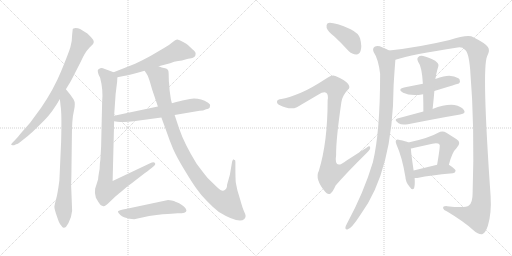
t = 0.00 s
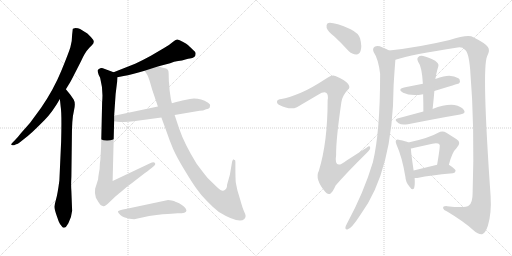
t = 2.81 s
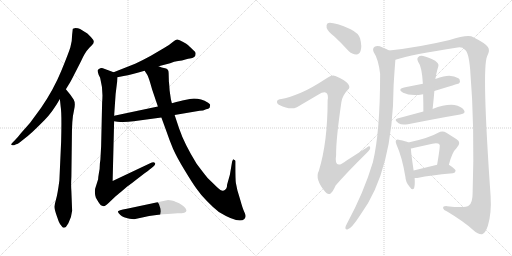
t = 5.63 s
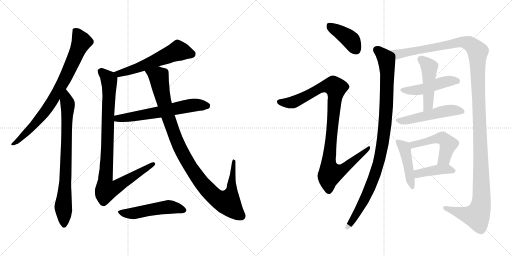
t = 8.44 s
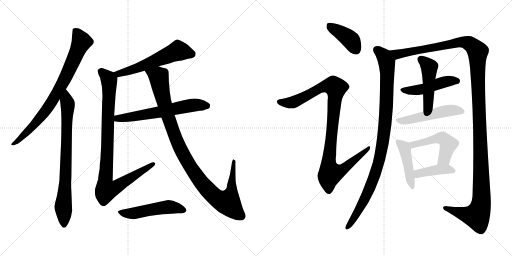
t = 11.25 s
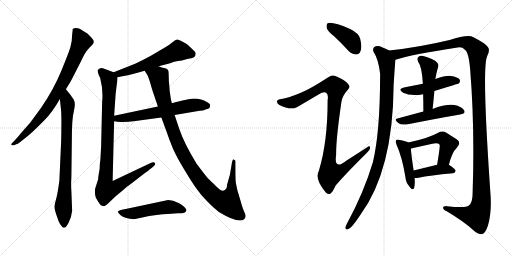
t = 14.06 s

The animated SVG that drew these frames (rendered in a browser with its animation timeline set to each time). Animation: 17 CSS @keyframes rules; one cycle of 14.06 s.

<svg version="1.1" viewBox="0 0 2048 1024" xmlns="http://www.w3.org/2000/svg">
  <g stroke="lightgray" stroke-dasharray="1,1" stroke-width="1" transform="scale(4, 4)">
    <line x1="0" y1="0" x2="256" y2="256"></line>
    <line x1="256" y1="0" x2="0" y2="256"></line>
    <line x1="128" y1="0" x2="128" y2="256"></line>
    <line x1="0" y1="128" x2="256" y2="128"></line>
    <line x1="256" y1="0" x2="512" y2="256"></line>
    <line x1="512" y1="0" x2="256" y2="256"></line>
    <line x1="384" y1="0" x2="384" y2="256"></line>
    <line x1="256" y1="128" x2="512" y2="128"></line>
  </g>
<g transform="scale(1, -1) translate(0, -850)">
   <style type="text/css">
    @keyframes keyframes0 {
      from {
       stroke: black;
       stroke-dashoffset: 811;
       stroke-width: 128;
       }
       73% {
       animation-timing-function: step-end;
       stroke: black;
       stroke-dashoffset: 0;
       stroke-width: 128;
       }
       to {
       stroke: black;
       stroke-width: 1024;
       }
       }
       #make-me-a-hanzi-animation-0 {
         animation: keyframes0 0.909993s both;
         animation-delay: 0.000000s;
         animation-timing-function: linear;
       }
    @keyframes keyframes1 {
      from {
       stroke: black;
       stroke-dashoffset: 791;
       stroke-width: 128;
       }
       72% {
       animation-timing-function: step-end;
       stroke: black;
       stroke-dashoffset: 0;
       stroke-width: 128;
       }
       to {
       stroke: black;
       stroke-width: 1024;
       }
       }
       #make-me-a-hanzi-animation-1 {
         animation: keyframes1 0.893717s both;
         animation-delay: 0.909993s;
         animation-timing-function: linear;
       }
    @keyframes keyframes2 {
      from {
       stroke: black;
       stroke-dashoffset: 579;
       stroke-width: 128;
       }
       65% {
       animation-timing-function: step-end;
       stroke: black;
       stroke-dashoffset: 0;
       stroke-width: 128;
       }
       to {
       stroke: black;
       stroke-width: 1024;
       }
       }
       #make-me-a-hanzi-animation-2 {
         animation: keyframes2 0.721191s both;
         animation-delay: 1.803710s;
         animation-timing-function: linear;
       }
    @keyframes keyframes3 {
      from {
       stroke: black;
       stroke-dashoffset: 958;
       stroke-width: 128;
       }
       76% {
       animation-timing-function: step-end;
       stroke: black;
       stroke-dashoffset: 0;
       stroke-width: 128;
       }
       to {
       stroke: black;
       stroke-width: 1024;
       }
       }
       #make-me-a-hanzi-animation-3 {
         animation: keyframes3 1.029622s both;
         animation-delay: 2.524901s;
         animation-timing-function: linear;
       }
    @keyframes keyframes4 {
      from {
       stroke: black;
       stroke-dashoffset: 626;
       stroke-width: 128;
       }
       67% {
       animation-timing-function: step-end;
       stroke: black;
       stroke-dashoffset: 0;
       stroke-width: 128;
       }
       to {
       stroke: black;
       stroke-width: 1024;
       }
       }
       #make-me-a-hanzi-animation-4 {
         animation: keyframes4 0.759440s both;
         animation-delay: 3.554523s;
         animation-timing-function: linear;
       }
    @keyframes keyframes5 {
      from {
       stroke: black;
       stroke-dashoffset: 1071;
       stroke-width: 128;
       }
       78% {
       animation-timing-function: step-end;
       stroke: black;
       stroke-dashoffset: 0;
       stroke-width: 128;
       }
       to {
       stroke: black;
       stroke-width: 1024;
       }
       }
       #make-me-a-hanzi-animation-5 {
         animation: keyframes5 1.121582s both;
         animation-delay: 4.313963s;
         animation-timing-function: linear;
       }
    @keyframes keyframes6 {
      from {
       stroke: black;
       stroke-dashoffset: 518;
       stroke-width: 128;
       }
       63% {
       animation-timing-function: step-end;
       stroke: black;
       stroke-dashoffset: 0;
       stroke-width: 128;
       }
       to {
       stroke: black;
       stroke-width: 1024;
       }
       }
       #make-me-a-hanzi-animation-6 {
         animation: keyframes6 0.671549s both;
         animation-delay: 5.435545s;
         animation-timing-function: linear;
       }
    @keyframes keyframes7 {
      from {
       stroke: black;
       stroke-dashoffset: 407;
       stroke-width: 128;
       }
       57% {
       animation-timing-function: step-end;
       stroke: black;
       stroke-dashoffset: 0;
       stroke-width: 128;
       }
       to {
       stroke: black;
       stroke-width: 1024;
       }
       }
       #make-me-a-hanzi-animation-7 {
         animation: keyframes7 0.581217s both;
         animation-delay: 6.107094s;
         animation-timing-function: linear;
       }
    @keyframes keyframes8 {
      from {
       stroke: black;
       stroke-dashoffset: 1028;
       stroke-width: 128;
       }
       77% {
       animation-timing-function: step-end;
       stroke: black;
       stroke-dashoffset: 0;
       stroke-width: 128;
       }
       to {
       stroke: black;
       stroke-width: 1024;
       }
       }
       #make-me-a-hanzi-animation-8 {
         animation: keyframes8 1.086589s both;
         animation-delay: 6.688311s;
         animation-timing-function: linear;
       }
    @keyframes keyframes9 {
      from {
       stroke: black;
       stroke-dashoffset: 1014;
       stroke-width: 128;
       }
       77% {
       animation-timing-function: step-end;
       stroke: black;
       stroke-dashoffset: 0;
       stroke-width: 128;
       }
       to {
       stroke: black;
       stroke-width: 1024;
       }
       }
       #make-me-a-hanzi-animation-9 {
         animation: keyframes9 1.075195s both;
         animation-delay: 7.774900s;
         animation-timing-function: linear;
       }
    @keyframes keyframes10 {
      from {
       stroke: black;
       stroke-dashoffset: 1414;
       stroke-width: 128;
       }
       82% {
       animation-timing-function: step-end;
       stroke: black;
       stroke-dashoffset: 0;
       stroke-width: 128;
       }
       to {
       stroke: black;
       stroke-width: 1024;
       }
       }
       #make-me-a-hanzi-animation-10 {
         animation: keyframes10 1.400716s both;
         animation-delay: 8.850095s;
         animation-timing-function: linear;
       }
    @keyframes keyframes11 {
      from {
       stroke: black;
       stroke-dashoffset: 481;
       stroke-width: 128;
       }
       61% {
       animation-timing-function: step-end;
       stroke: black;
       stroke-dashoffset: 0;
       stroke-width: 128;
       }
       to {
       stroke: black;
       stroke-width: 1024;
       }
       }
       #make-me-a-hanzi-animation-11 {
         animation: keyframes11 0.641439s both;
         animation-delay: 10.250811s;
         animation-timing-function: linear;
       }
    @keyframes keyframes12 {
      from {
       stroke: black;
       stroke-dashoffset: 477;
       stroke-width: 128;
       }
       61% {
       animation-timing-function: step-end;
       stroke: black;
       stroke-dashoffset: 0;
       stroke-width: 128;
       }
       to {
       stroke: black;
       stroke-width: 1024;
       }
       }
       #make-me-a-hanzi-animation-12 {
         animation: keyframes12 0.638184s both;
         animation-delay: 10.892250s;
         animation-timing-function: linear;
       }
    @keyframes keyframes13 {
      from {
       stroke: black;
       stroke-dashoffset: 514;
       stroke-width: 128;
       }
       63% {
       animation-timing-function: step-end;
       stroke: black;
       stroke-dashoffset: 0;
       stroke-width: 128;
       }
       to {
       stroke: black;
       stroke-width: 1024;
       }
       }
       #make-me-a-hanzi-animation-13 {
         animation: keyframes13 0.668294s both;
         animation-delay: 11.530434s;
         animation-timing-function: linear;
       }
    @keyframes keyframes14 {
      from {
       stroke: black;
       stroke-dashoffset: 450;
       stroke-width: 128;
       }
       59% {
       animation-timing-function: step-end;
       stroke: black;
       stroke-dashoffset: 0;
       stroke-width: 128;
       }
       to {
       stroke: black;
       stroke-width: 1024;
       }
       }
       #make-me-a-hanzi-animation-14 {
         animation: keyframes14 0.616211s both;
         animation-delay: 12.198728s;
         animation-timing-function: linear;
       }
    @keyframes keyframes15 {
      from {
       stroke: black;
       stroke-dashoffset: 505;
       stroke-width: 128;
       }
       62% {
       animation-timing-function: step-end;
       stroke: black;
       stroke-dashoffset: 0;
       stroke-width: 128;
       }
       to {
       stroke: black;
       stroke-width: 1024;
       }
       }
       #make-me-a-hanzi-animation-15 {
         animation: keyframes15 0.660970s both;
         animation-delay: 12.814939s;
         animation-timing-function: linear;
       }
    @keyframes keyframes16 {
      from {
       stroke: black;
       stroke-dashoffset: 413;
       stroke-width: 128;
       }
       57% {
       animation-timing-function: step-end;
       stroke: black;
       stroke-dashoffset: 0;
       stroke-width: 128;
       }
       to {
       stroke: black;
       stroke-width: 1024;
       }
       }
       #make-me-a-hanzi-animation-16 {
         animation: keyframes16 0.586100s both;
         animation-delay: 13.475909s;
         animation-timing-function: linear;
       }
</style>
<path d="M 263.5 493.5 L 274.5 511.5 Q 281.5 521.5 298.5 555.5 L 324.5 606.5 Q 339.5 640.5 356.5 658.5 L 367.5 669.5 Q 379.5 680.5 372.5 691.5 Q 365.5 701.5 349.5 716.5 Q 328.5 730.5 320.5 734.5 Q 312.5 738.5 301.5 738.5 L 291.5 735.5 Q 290.5 733.5 290.5 729.5 L 288.5 711.5 Q 288.5 684.5 281.5 661.5 Q 274.5 638.5 244.5 565.5 Q 214.5 492.5 164.5 419.5 L 120.5 359.5 L 83.5 317.5 Q 71.5 301.5 57.5 287.5 L 50.5 280.5 Q 41.5 272.5 46.5 270.5 Q 51.5 267.5 56.5 269.5 L 64.5 273.5 Q 72.5 274.5 88.5 288.5 Q 113.5 307.5 129.5 322.5 Q 145.5 337.5 177.5 369.5 Q 209.5 401.5 239.5 454.5 L 263.5 493.5 Z" fill="lightgray"></path> 
<path d="M 288.5 7.5 L 285.5 85.5 Q 283.5 110.5 285.5 143.5 L 287.5 301.5 Q 287.5 374.5 295.5 406.5 Q 303.5 437.5 294.5 452.5 L 281.5 471.5 L 263.5 493.5 C 244.5 516.5 236.5 484.5 239.5 454.5 L 242.5 425.5 Q 247.5 397.5 244.5 283.5 L 237.5 128.5 Q 230.5 75.5 224.5 54.5 Q 218.5 32.5 217.5 23.5 Q 217.5 13.5 227.5 -14.5 L 234.5 -34.5 Q 238.5 -44.5 245.5 -52.5 Q 251.5 -62.5 255.5 -60.5 Q 259.5 -59.5 263.5 -57.5 L 273.5 -42.5 Q 286.5 -17.5 288.5 7.5 Z" fill="lightgray"></path> 
<path d="M 634.5 585.5 L 680.5 597.5 Q 696.5 604.5 712.5 606.5 Q 728.5 608.5 741.5 612.5 Q 754.5 616.5 759.5 616.5 Q 782.5 618.5 782.5 635.5 Q 783.5 642.5 769.5 653.5 Q 753.5 669.5 750.5 671.5 Q 748.5 673.5 732.5 682.5 Q 716.5 691.5 709.5 692.5 Q 702.5 692.5 688.5 680.5 Q 675.5 668.5 654.5 657.5 L 603.5 627.5 Q 576.5 612.5 540.5 595.5 L 454.5 561.5 C 426.5 550.5 440.5 535.5 469.5 541.5 L 494.5 546.5 Q 526.5 551.5 578.5 567.5 L 634.5 585.5 Z" fill="lightgray"></path> 
<path d="M 454.5 561.5 L 411.5 577.5 Q 402.5 579.5 394.5 573.5 Q 387.5 572.5 394.5 551.5 L 400.5 539.5 Q 413.5 490.5 408.5 441.5 L 404.5 265.5 L 401.5 211.5 L 399.5 196.5 Q 399.5 174.5 395.5 157.5 Q 392.5 140.5 392.5 133.5 L 380.5 95.5 Q 377.5 76.5 383.5 59.5 L 393.5 42.5 Q 401.5 30.5 403.5 29.5 L 413.5 25.5 Q 418.5 22.5 437.5 41.5 L 460.5 63.5 Q 465.5 68.5 484.5 83.5 L 512.5 107.5 Q 514.5 107.5 543.5 130.5 L 578.5 157.5 Q 603.5 175.5 613.5 184.5 Q 624.5 193.5 619.5 198.5 Q 615.5 203.5 600.5 197.5 L 450.5 126.5 L 456.5 365.5 L 456.5 387.5 L 462.5 474.5 L 468.5 523.5 L 469.5 541.5 C 470.5 555.5 470.5 555.5 454.5 561.5 Z" fill="lightgray"></path> 
<path d="M 456.5 365.5 L 469.5 363.5 Q 500.5 360.5 534.5 365.5 L 645.5 380.5 L 698.5 390.5 L 798.5 407.5 Q 812.5 407.5 824.5 413.5 Q 834.5 415.5 838.5 419.5 Q 840.5 427.5 840.5 430.5 Q 841.5 432.5 832.5 439.5 Q 796.5 460.5 759.5 454.5 L 729.5 448.5 Q 727.5 448.5 687.5 437.5 L 631.5 424.5 L 456.5 387.5 C 427.5 381.5 426.5 370.5 456.5 365.5 Z" fill="lightgray"></path> 
<path d="M 675.5 523.5 L 674.5 558.5 Q 674.5 575.5 660.5 577.5 Q 646.5 579.5 634.5 585.5 C 605.5 594.5 563.5 593.5 578.5 567.5 L 589.5 550.5 Q 594.5 542.5 608.5 492.5 L 631.5 424.5 L 645.5 380.5 L 664.5 328.5 Q 678.5 287.5 692.5 254.5 Q 707.5 220.5 737.5 171.5 Q 767.5 121.5 785.5 96.5 Q 803.5 70.5 828.5 45.5 Q 853.5 19.5 875.5 2.5 Q 956.5 -46.5 977.5 -25.5 Q 982.5 -19.5 982.5 -13.5 Q 982.5 -7.5 975.5 6.5 Q 969.5 20.5 961.5 49.5 L 949.5 89.5 L 943.5 118.5 Q 941.5 129.5 941.5 188.5 L 941.5 203.5 Q 942.5 211.5 935.5 211.5 Q 933.5 216.5 928.5 204.5 L 919.5 151.5 L 908.5 112.5 Q 908.5 90.5 892.5 87.5 Q 885.5 85.5 868.5 101.5 L 830.5 138.5 Q 815.5 156.5 786.5 195.5 Q 737.5 274.5 716.5 336.5 L 698.5 390.5 L 687.5 437.5 L 683.5 453.5 L 678.5 488.5 Q 676.5 519.5 675.5 523.5 Z" fill="lightgray"></path> 
<path d="M 518.5 -24.5 L 536.5 -26.5 L 596.5 -13.5 Q 660.5 -4.5 685.5 -4.5 L 710.5 -2.5 Q 729.5 -2.5 737.5 -0.5 Q 754.5 6.5 736.5 23.5 Q 728.5 31.5 716.5 37.5 Q 704.5 43.5 701.5 43.5 Q 697.5 46.5 686.5 48.5 L 672.5 50.5 L 507.5 15.5 Q 471.5 8.5 471.5 4.5 Q 471.5 -0.5 481.5 -9.5 Q 492.5 -19.5 518.5 -24.5 Z" fill="lightgray"></path> 
<path d="M 1338.5 703.5 Q 1365.5 678.5 1393.5 647.5 Q 1408.5 632.5 1425.5 632.5 Q 1437.5 632.5 1442.5 647.5 Q 1448.5 663.5 1440.5 696.5 Q 1434.5 717.5 1402.5 733.5 Q 1329.5 764.5 1310.5 757.5 Q 1304.5 753.5 1306.5 739.5 Q 1309.5 726.5 1338.5 703.5 Z" fill="lightgray"></path> 
<path d="M 1203.5 479.5 Q 1152.5 458.5 1125.5 454.5 Q 1110.5 453.5 1108.5 446.5 Q 1105.5 436.5 1117.5 430.5 Q 1160.5 408.5 1187.5 421.5 L 1272.5 471.5 Q 1294.5 484.5 1304.5 479.5 Q 1314.5 473.5 1310.5 449.5 Q 1310.5 281.5 1275.5 167.5 Q 1257.5 134.5 1301.5 82.5 Q 1311.5 69.5 1322.5 76.5 Q 1331.5 83.5 1342.5 108.5 Q 1384.5 157.5 1469.5 241.5 Q 1482.5 253.5 1480.5 260.5 Q 1479.5 269.5 1467.5 260.5 L 1386.5 208.5 Q 1334.5 166.5 1344.5 230.5 Q 1343.5 291.5 1365.5 441.5 Q 1368.5 466.5 1390.5 490.5 Q 1403.5 500.5 1392.5 514.5 Q 1380.5 530.5 1341.5 546.5 Q 1328.5 552.5 1311.5 540.5 Q 1242.5 495.5 1203.5 479.5 Z" fill="lightgray"></path> 
<path d="M 1556.5 648.5 Q 1546.5 655.5 1530.5 660.5 Q 1511.5 669.5 1498.5 663.5 Q 1488.5 656.5 1494.5 642.5 Q 1513.5 614.5 1520.5 555.5 Q 1520.5 321.5 1491.5 201.5 Q 1455.5 80.5 1386.5 -46.5 Q 1382.5 -53.5 1381.5 -59.5 Q 1380.5 -69.5 1389.5 -67.5 Q 1405.5 -64.5 1440.5 -10.5 Q 1572.5 167.5 1574.5 510.5 Q 1577.5 561.5 1581.5 611.5 C 1583.5 635.5 1583.5 635.5 1556.5 648.5 Z" fill="lightgray"></path> 
<path d="M 1581.5 611.5 Q 1645.5 632.5 1830.5 660.5 Q 1849.5 663.5 1859.5 651.5 Q 1874.5 642.5 1880.5 574.5 Q 1899.5 342.5 1890.5 78.5 Q 1890.5 39.5 1875.5 28.5 Q 1862.5 16.5 1788.5 25.5 Q 1770.5 26.5 1772.5 17.5 Q 1773.5 10.5 1788.5 4.5 Q 1855.5 -35.5 1892.5 -69.5 Q 1914.5 -88.5 1928.5 -86.5 Q 1941.5 -82.5 1951.5 -52.5 Q 1966.5 -3.5 1962.5 65.5 Q 1926.5 578.5 1948.5 625.5 Q 1961.5 649.5 1951.5 662.5 Q 1941.5 677.5 1893.5 701.5 Q 1872.5 713.5 1798.5 690.5 Q 1672.5 660.5 1556.5 648.5 C 1526.5 645.5 1552.5 603.5 1581.5 611.5 Z" fill="lightgray"></path> 
<path d="M 1737.5 486.5 Q 1833.5 516.5 1835.5 516.5 Q 1842.5 523.5 1838.5 532.5 Q 1831.5 542.5 1803.5 546.5 Q 1785.5 549.5 1741.5 534.5 L 1691.5 515.5 L 1620.5 501.5 Q 1586.5 494.5 1612.5 479.5 Q 1642.5 464.5 1692.5 473.5 L 1737.5 486.5 Z" fill="lightgray"></path> 
<path d="M 1730.5 414.5 Q 1734.5 451.5 1737.5 486.5 L 1741.5 534.5 Q 1741.5 537.5 1742.5 539.5 Q 1745.5 557.5 1748.5 568.5 Q 1751.5 578.5 1753.5 586.5 Q 1756.5 595.5 1740.5 607.5 Q 1712.5 622.5 1692.5 626.5 Q 1679.5 629.5 1672.5 621.5 Q 1666.5 615.5 1672.5 603.5 Q 1687.5 584.5 1691.5 515.5 L 1692.5 473.5 Q 1693.5 440.5 1693.5 404.5 C 1693.5 374.5 1727.5 384.5 1730.5 414.5 Z" fill="lightgray"></path> 
<path d="M 1693.5 404.5 L 1589.5 376.5 Q 1573.5 372.5 1594.5 357.5 Q 1606.5 348.5 1631.5 353.5 Q 1752.5 377.5 1840.5 392.5 Q 1865.5 396.5 1855.5 410.5 Q 1845.5 425.5 1817.5 430.5 Q 1781.5 434.5 1730.5 414.5 L 1693.5 404.5 Z" fill="lightgray"></path> 
<path d="M 1633.5 280.5 Q 1623.5 286.5 1598.5 290.5 Q 1588.5 293.5 1584.5 289.5 Q 1580.5 285.5 1586.5 270.5 Q 1608.5 222.5 1621.5 143.5 Q 1622.5 121.5 1637.5 104.5 Q 1650.5 85.5 1656.5 98.5 Q 1660.5 111.5 1658.5 138.5 L 1654.5 168.5 Q 1644.5 235.5 1643.5 256.5 C 1642.5 276.5 1642.5 276.5 1633.5 280.5 Z" fill="lightgray"></path> 
<path d="M 1795.5 191.5 Q 1808.5 242.5 1826.5 258.5 Q 1847.5 280.5 1826.5 293.5 L 1785.5 319.5 Q 1769.5 329.5 1752.5 319.5 Q 1716.5 298.5 1633.5 280.5 C 1604.5 274.5 1614.5 250.5 1643.5 256.5 Q 1649.5 257.5 1657.5 259.5 L 1729.5 275.5 Q 1753.5 279.5 1758.5 271.5 Q 1761.5 268.5 1748.5 191.5 C 1743.5 161.5 1787.5 162.5 1795.5 191.5 Z" fill="lightgray"></path> 
<path d="M 1658.5 138.5 Q 1664.5 137.5 1674.5 139.5 Q 1717.5 149.5 1811.5 157.5 Q 1821.5 158.5 1822.5 167.5 Q 1822.5 174.5 1795.5 191.5 C 1782.5 199.5 1777.5 198.5 1748.5 191.5 L 1654.5 168.5 C 1625.5 161.5 1628.5 140.5 1658.5 138.5 Z" fill="lightgray"></path> 
      <clipPath id="make-me-a-hanzi-clip-0">
      <path d="M 263.5 493.5 L 274.5 511.5 Q 281.5 521.5 298.5 555.5 L 324.5 606.5 Q 339.5 640.5 356.5 658.5 L 367.5 669.5 Q 379.5 680.5 372.5 691.5 Q 365.5 701.5 349.5 716.5 Q 328.5 730.5 320.5 734.5 Q 312.5 738.5 301.5 738.5 L 291.5 735.5 Q 290.5 733.5 290.5 729.5 L 288.5 711.5 Q 288.5 684.5 281.5 661.5 Q 274.5 638.5 244.5 565.5 Q 214.5 492.5 164.5 419.5 L 120.5 359.5 L 83.5 317.5 Q 71.5 301.5 57.5 287.5 L 50.5 280.5 Q 41.5 272.5 46.5 270.5 Q 51.5 267.5 56.5 269.5 L 64.5 273.5 Q 72.5 274.5 88.5 288.5 Q 113.5 307.5 129.5 322.5 Q 145.5 337.5 177.5 369.5 Q 209.5 401.5 239.5 454.5 L 263.5 493.5 Z" fill="lightgray"></path>
      </clipPath>
      <path clip-path="url(#make-me-a-hanzi-clip-0)" d="M 298.5 731.5 L 326.5 684.5 L 240.5 498.5 L 175.5 397.5 L 76.5 289.5 L 51.5 274.5 " fill="none" id="make-me-a-hanzi-animation-0" stroke-dasharray="683 1366" stroke-linecap="round"></path>

      <clipPath id="make-me-a-hanzi-clip-1">
      <path d="M 288.5 7.5 L 285.5 85.5 Q 283.5 110.5 285.5 143.5 L 287.5 301.5 Q 287.5 374.5 295.5 406.5 Q 303.5 437.5 294.5 452.5 L 281.5 471.5 L 263.5 493.5 C 244.5 516.5 236.5 484.5 239.5 454.5 L 242.5 425.5 Q 247.5 397.5 244.5 283.5 L 237.5 128.5 Q 230.5 75.5 224.5 54.5 Q 218.5 32.5 217.5 23.5 Q 217.5 13.5 227.5 -14.5 L 234.5 -34.5 Q 238.5 -44.5 245.5 -52.5 Q 251.5 -62.5 255.5 -60.5 Q 259.5 -59.5 263.5 -57.5 L 273.5 -42.5 Q 286.5 -17.5 288.5 7.5 Z" fill="lightgray"></path>
      </clipPath>
      <path clip-path="url(#make-me-a-hanzi-clip-1)" d="M 263.5 484.5 L 271.5 420.5 L 260.5 105.5 L 252.5 23.5 L 255.5 -49.5 " fill="none" id="make-me-a-hanzi-animation-1" stroke-dasharray="663 1326" stroke-linecap="round"></path>

      <clipPath id="make-me-a-hanzi-clip-2">
      <path d="M 634.5 585.5 L 680.5 597.5 Q 696.5 604.5 712.5 606.5 Q 728.5 608.5 741.5 612.5 Q 754.5 616.5 759.5 616.5 Q 782.5 618.5 782.5 635.5 Q 783.5 642.5 769.5 653.5 Q 753.5 669.5 750.5 671.5 Q 748.5 673.5 732.5 682.5 Q 716.5 691.5 709.5 692.5 Q 702.5 692.5 688.5 680.5 Q 675.5 668.5 654.5 657.5 L 603.5 627.5 Q 576.5 612.5 540.5 595.5 L 454.5 561.5 C 426.5 550.5 440.5 535.5 469.5 541.5 L 494.5 546.5 Q 526.5 551.5 578.5 567.5 L 634.5 585.5 Z" fill="lightgray"></path>
      </clipPath>
      <path clip-path="url(#make-me-a-hanzi-clip-2)" d="M 766.5 634.5 L 712.5 647.5 L 534.5 572.5 L 474.5 555.5 L 463.5 560.5 " fill="none" id="make-me-a-hanzi-animation-2" stroke-dasharray="451 902" stroke-linecap="round"></path>

      <clipPath id="make-me-a-hanzi-clip-3">
      <path d="M 454.5 561.5 L 411.5 577.5 Q 402.5 579.5 394.5 573.5 Q 387.5 572.5 394.5 551.5 L 400.5 539.5 Q 413.5 490.5 408.5 441.5 L 404.5 265.5 L 401.5 211.5 L 399.5 196.5 Q 399.5 174.5 395.5 157.5 Q 392.5 140.5 392.5 133.5 L 380.5 95.5 Q 377.5 76.5 383.5 59.5 L 393.5 42.5 Q 401.5 30.5 403.5 29.5 L 413.5 25.5 Q 418.5 22.5 437.5 41.5 L 460.5 63.5 Q 465.5 68.5 484.5 83.5 L 512.5 107.5 Q 514.5 107.5 543.5 130.5 L 578.5 157.5 Q 603.5 175.5 613.5 184.5 Q 624.5 193.5 619.5 198.5 Q 615.5 203.5 600.5 197.5 L 450.5 126.5 L 456.5 365.5 L 456.5 387.5 L 462.5 474.5 L 468.5 523.5 L 469.5 541.5 C 470.5 555.5 470.5 555.5 454.5 561.5 Z" fill="lightgray"></path>
      </clipPath>
      <path clip-path="url(#make-me-a-hanzi-clip-3)" d="M 404.5 563.5 L 436.5 529.5 L 420.5 117.5 L 425.5 90.5 L 459.5 98.5 L 613.5 192.5 " fill="none" id="make-me-a-hanzi-animation-3" stroke-dasharray="830 1660" stroke-linecap="round"></path>

      <clipPath id="make-me-a-hanzi-clip-4">
      <path d="M 456.5 365.5 L 469.5 363.5 Q 500.5 360.5 534.5 365.5 L 645.5 380.5 L 698.5 390.5 L 798.5 407.5 Q 812.5 407.5 824.5 413.5 Q 834.5 415.5 838.5 419.5 Q 840.5 427.5 840.5 430.5 Q 841.5 432.5 832.5 439.5 Q 796.5 460.5 759.5 454.5 L 729.5 448.5 Q 727.5 448.5 687.5 437.5 L 631.5 424.5 L 456.5 387.5 C 427.5 381.5 426.5 370.5 456.5 365.5 Z" fill="lightgray"></path>
      </clipPath>
      <path clip-path="url(#make-me-a-hanzi-clip-4)" d="M 464.5 371.5 L 470.5 377.5 L 607.5 396.5 L 769.5 429.5 L 827.5 427.5 " fill="none" id="make-me-a-hanzi-animation-4" stroke-dasharray="498 996" stroke-linecap="round"></path>

      <clipPath id="make-me-a-hanzi-clip-5">
      <path d="M 675.5 523.5 L 674.5 558.5 Q 674.5 575.5 660.5 577.5 Q 646.5 579.5 634.5 585.5 C 605.5 594.5 563.5 593.5 578.5 567.5 L 589.5 550.5 Q 594.5 542.5 608.5 492.5 L 631.5 424.5 L 645.5 380.5 L 664.5 328.5 Q 678.5 287.5 692.5 254.5 Q 707.5 220.5 737.5 171.5 Q 767.5 121.5 785.5 96.5 Q 803.5 70.5 828.5 45.5 Q 853.5 19.5 875.5 2.5 Q 956.5 -46.5 977.5 -25.5 Q 982.5 -19.5 982.5 -13.5 Q 982.5 -7.5 975.5 6.5 Q 969.5 20.5 961.5 49.5 L 949.5 89.5 L 943.5 118.5 Q 941.5 129.5 941.5 188.5 L 941.5 203.5 Q 942.5 211.5 935.5 211.5 Q 933.5 216.5 928.5 204.5 L 919.5 151.5 L 908.5 112.5 Q 908.5 90.5 892.5 87.5 Q 885.5 85.5 868.5 101.5 L 830.5 138.5 Q 815.5 156.5 786.5 195.5 Q 737.5 274.5 716.5 336.5 L 698.5 390.5 L 687.5 437.5 L 683.5 453.5 L 678.5 488.5 Q 676.5 519.5 675.5 523.5 Z" fill="lightgray"></path>
      </clipPath>
      <path clip-path="url(#make-me-a-hanzi-clip-5)" d="M 586.5 566.5 L 633.5 544.5 L 672.5 382.5 L 713.5 271.5 L 746.5 208.5 L 822.5 100.5 L 859.5 63.5 L 898.5 42.5 L 912.5 42.5 L 924.5 74.5 L 935.5 204.5 " fill="none" id="make-me-a-hanzi-animation-5" stroke-dasharray="943 1886" stroke-linecap="round"></path>

      <clipPath id="make-me-a-hanzi-clip-6">
      <path d="M 518.5 -24.5 L 536.5 -26.5 L 596.5 -13.5 Q 660.5 -4.5 685.5 -4.5 L 710.5 -2.5 Q 729.5 -2.5 737.5 -0.5 Q 754.5 6.5 736.5 23.5 Q 728.5 31.5 716.5 37.5 Q 704.5 43.5 701.5 43.5 Q 697.5 46.5 686.5 48.5 L 672.5 50.5 L 507.5 15.5 Q 471.5 8.5 471.5 4.5 Q 471.5 -0.5 481.5 -9.5 Q 492.5 -19.5 518.5 -24.5 Z" fill="lightgray"></path>
      </clipPath>
      <path clip-path="url(#make-me-a-hanzi-clip-6)" d="M 475.5 2.5 L 539.5 -2.5 L 675.5 22.5 L 733.5 11.5 " fill="none" id="make-me-a-hanzi-animation-6" stroke-dasharray="390 780" stroke-linecap="round"></path>

      <clipPath id="make-me-a-hanzi-clip-7">
      <path d="M 1338.5 703.5 Q 1365.5 678.5 1393.5 647.5 Q 1408.5 632.5 1425.5 632.5 Q 1437.5 632.5 1442.5 647.5 Q 1448.5 663.5 1440.5 696.5 Q 1434.5 717.5 1402.5 733.5 Q 1329.5 764.5 1310.5 757.5 Q 1304.5 753.5 1306.5 739.5 Q 1309.5 726.5 1338.5 703.5 Z" fill="lightgray"></path>
      </clipPath>
      <path clip-path="url(#make-me-a-hanzi-clip-7)" d="M 1315.5 749.5 L 1402.5 690.5 L 1424.5 650.5 " fill="none" id="make-me-a-hanzi-animation-7" stroke-dasharray="279 558" stroke-linecap="round"></path>

      <clipPath id="make-me-a-hanzi-clip-8">
      <path d="M 1203.5 479.5 Q 1152.5 458.5 1125.5 454.5 Q 1110.5 453.5 1108.5 446.5 Q 1105.5 436.5 1117.5 430.5 Q 1160.5 408.5 1187.5 421.5 L 1272.5 471.5 Q 1294.5 484.5 1304.5 479.5 Q 1314.5 473.5 1310.5 449.5 Q 1310.5 281.5 1275.5 167.5 Q 1257.5 134.5 1301.5 82.5 Q 1311.5 69.5 1322.5 76.5 Q 1331.5 83.5 1342.5 108.5 Q 1384.5 157.5 1469.5 241.5 Q 1482.5 253.5 1480.5 260.5 Q 1479.5 269.5 1467.5 260.5 L 1386.5 208.5 Q 1334.5 166.5 1344.5 230.5 Q 1343.5 291.5 1365.5 441.5 Q 1368.5 466.5 1390.5 490.5 Q 1403.5 500.5 1392.5 514.5 Q 1380.5 530.5 1341.5 546.5 Q 1328.5 552.5 1311.5 540.5 Q 1242.5 495.5 1203.5 479.5 Z" fill="lightgray"></path>
      </clipPath>
      <path clip-path="url(#make-me-a-hanzi-clip-8)" d="M 1117.5 442.5 L 1174.5 442.5 L 1298.5 505.5 L 1334.5 506.5 L 1342.5 498.5 L 1314.5 192.5 L 1322.5 157.5 L 1362.5 166.5 L 1474.5 257.5 " fill="none" id="make-me-a-hanzi-animation-8" stroke-dasharray="900 1800" stroke-linecap="round"></path>

      <clipPath id="make-me-a-hanzi-clip-9">
      <path d="M 1556.5 648.5 Q 1546.5 655.5 1530.5 660.5 Q 1511.5 669.5 1498.5 663.5 Q 1488.5 656.5 1494.5 642.5 Q 1513.5 614.5 1520.5 555.5 Q 1520.5 321.5 1491.5 201.5 Q 1455.5 80.5 1386.5 -46.5 Q 1382.5 -53.5 1381.5 -59.5 Q 1380.5 -69.5 1389.5 -67.5 Q 1405.5 -64.5 1440.5 -10.5 Q 1572.5 167.5 1574.5 510.5 Q 1577.5 561.5 1581.5 611.5 C 1583.5 635.5 1583.5 635.5 1556.5 648.5 Z" fill="lightgray"></path>
      </clipPath>
      <path clip-path="url(#make-me-a-hanzi-clip-9)" d="M 1506.5 651.5 L 1542.5 612.5 L 1549.5 563.5 L 1543.5 387.5 L 1529.5 268.5 L 1508.5 177.5 L 1484.5 110.5 L 1423.5 -13.5 L 1389.5 -59.5 " fill="none" id="make-me-a-hanzi-animation-9" stroke-dasharray="886 1772" stroke-linecap="round"></path>

      <clipPath id="make-me-a-hanzi-clip-10">
      <path d="M 1581.5 611.5 Q 1645.5 632.5 1830.5 660.5 Q 1849.5 663.5 1859.5 651.5 Q 1874.5 642.5 1880.5 574.5 Q 1899.5 342.5 1890.5 78.5 Q 1890.5 39.5 1875.5 28.5 Q 1862.5 16.5 1788.5 25.5 Q 1770.5 26.5 1772.5 17.5 Q 1773.5 10.5 1788.5 4.5 Q 1855.5 -35.5 1892.5 -69.5 Q 1914.5 -88.5 1928.5 -86.5 Q 1941.5 -82.5 1951.5 -52.5 Q 1966.5 -3.5 1962.5 65.5 Q 1926.5 578.5 1948.5 625.5 Q 1961.5 649.5 1951.5 662.5 Q 1941.5 677.5 1893.5 701.5 Q 1872.5 713.5 1798.5 690.5 Q 1672.5 660.5 1556.5 648.5 C 1526.5 645.5 1552.5 603.5 1581.5 611.5 Z" fill="lightgray"></path>
      </clipPath>
      <path clip-path="url(#make-me-a-hanzi-clip-10)" d="M 1564.5 644.5 L 1589.5 633.5 L 1854.5 682.5 L 1887.5 669.5 L 1910.5 643.5 L 1926.5 132.5 L 1922.5 24.5 L 1907.5 -13.5 L 1872.5 -9.5 L 1780.5 17.5 " fill="none" id="make-me-a-hanzi-animation-10" stroke-dasharray="1286 2572" stroke-linecap="round"></path>

      <clipPath id="make-me-a-hanzi-clip-11">
      <path d="M 1737.5 486.5 Q 1833.5 516.5 1835.5 516.5 Q 1842.5 523.5 1838.5 532.5 Q 1831.5 542.5 1803.5 546.5 Q 1785.5 549.5 1741.5 534.5 L 1691.5 515.5 L 1620.5 501.5 Q 1586.5 494.5 1612.5 479.5 Q 1642.5 464.5 1692.5 473.5 L 1737.5 486.5 Z" fill="lightgray"></path>
      </clipPath>
      <path clip-path="url(#make-me-a-hanzi-clip-11)" d="M 1613.5 491.5 L 1681.5 491.5 L 1775.5 522.5 L 1808.5 528.5 L 1832.5 523.5 " fill="none" id="make-me-a-hanzi-animation-11" stroke-dasharray="353 706" stroke-linecap="round"></path>

      <clipPath id="make-me-a-hanzi-clip-12">
      <path d="M 1730.5 414.5 Q 1734.5 451.5 1737.5 486.5 L 1741.5 534.5 Q 1741.5 537.5 1742.5 539.5 Q 1745.5 557.5 1748.5 568.5 Q 1751.5 578.5 1753.5 586.5 Q 1756.5 595.5 1740.5 607.5 Q 1712.5 622.5 1692.5 626.5 Q 1679.5 629.5 1672.5 621.5 Q 1666.5 615.5 1672.5 603.5 Q 1687.5 584.5 1691.5 515.5 L 1692.5 473.5 Q 1693.5 440.5 1693.5 404.5 C 1693.5 374.5 1727.5 384.5 1730.5 414.5 Z" fill="lightgray"></path>
      </clipPath>
      <path clip-path="url(#make-me-a-hanzi-clip-12)" d="M 1683.5 612.5 L 1717.5 581.5 L 1712.5 429.5 L 1698.5 411.5 " fill="none" id="make-me-a-hanzi-animation-12" stroke-dasharray="349 698" stroke-linecap="round"></path>

      <clipPath id="make-me-a-hanzi-clip-13">
      <path d="M 1693.5 404.5 L 1589.5 376.5 Q 1573.5 372.5 1594.5 357.5 Q 1606.5 348.5 1631.5 353.5 Q 1752.5 377.5 1840.5 392.5 Q 1865.5 396.5 1855.5 410.5 Q 1845.5 425.5 1817.5 430.5 Q 1781.5 434.5 1730.5 414.5 L 1693.5 404.5 Z" fill="lightgray"></path>
      </clipPath>
      <path clip-path="url(#make-me-a-hanzi-clip-13)" d="M 1592.5 367.5 L 1622.5 367.5 L 1787.5 407.5 L 1817.5 409.5 L 1845.5 403.5 " fill="none" id="make-me-a-hanzi-animation-13" stroke-dasharray="386 772" stroke-linecap="round"></path>

      <clipPath id="make-me-a-hanzi-clip-14">
      <path d="M 1633.5 280.5 Q 1623.5 286.5 1598.5 290.5 Q 1588.5 293.5 1584.5 289.5 Q 1580.5 285.5 1586.5 270.5 Q 1608.5 222.5 1621.5 143.5 Q 1622.5 121.5 1637.5 104.5 Q 1650.5 85.5 1656.5 98.5 Q 1660.5 111.5 1658.5 138.5 L 1654.5 168.5 Q 1644.5 235.5 1643.5 256.5 C 1642.5 276.5 1642.5 276.5 1633.5 280.5 Z" fill="lightgray"></path>
      </clipPath>
      <path clip-path="url(#make-me-a-hanzi-clip-14)" d="M 1591.5 284.5 L 1619.5 253.5 L 1647.5 103.5 " fill="none" id="make-me-a-hanzi-animation-14" stroke-dasharray="322 644" stroke-linecap="round"></path>

      <clipPath id="make-me-a-hanzi-clip-15">
      <path d="M 1795.5 191.5 Q 1808.5 242.5 1826.5 258.5 Q 1847.5 280.5 1826.5 293.5 L 1785.5 319.5 Q 1769.5 329.5 1752.5 319.5 Q 1716.5 298.5 1633.5 280.5 C 1604.5 274.5 1614.5 250.5 1643.5 256.5 Q 1649.5 257.5 1657.5 259.5 L 1729.5 275.5 Q 1753.5 279.5 1758.5 271.5 Q 1761.5 268.5 1748.5 191.5 C 1743.5 161.5 1787.5 162.5 1795.5 191.5 Z" fill="lightgray"></path>
      </clipPath>
      <path clip-path="url(#make-me-a-hanzi-clip-15)" d="M 1644.5 278.5 L 1651.5 271.5 L 1744.5 295.5 L 1776.5 293.5 L 1793.5 273.5 L 1776.5 215.5 L 1756.5 202.5 " fill="none" id="make-me-a-hanzi-animation-15" stroke-dasharray="377 754" stroke-linecap="round"></path>

      <clipPath id="make-me-a-hanzi-clip-16">
      <path d="M 1658.5 138.5 Q 1664.5 137.5 1674.5 139.5 Q 1717.5 149.5 1811.5 157.5 Q 1821.5 158.5 1822.5 167.5 Q 1822.5 174.5 1795.5 191.5 C 1782.5 199.5 1777.5 198.5 1748.5 191.5 L 1654.5 168.5 C 1625.5 161.5 1628.5 140.5 1658.5 138.5 Z" fill="lightgray"></path>
      </clipPath>
      <path clip-path="url(#make-me-a-hanzi-clip-16)" d="M 1662.5 146.5 L 1672.5 155.5 L 1756.5 172.5 L 1787.5 174.5 L 1813.5 166.5 " fill="none" id="make-me-a-hanzi-animation-16" stroke-dasharray="285 570" stroke-linecap="round"></path>

</g>
</svg>
